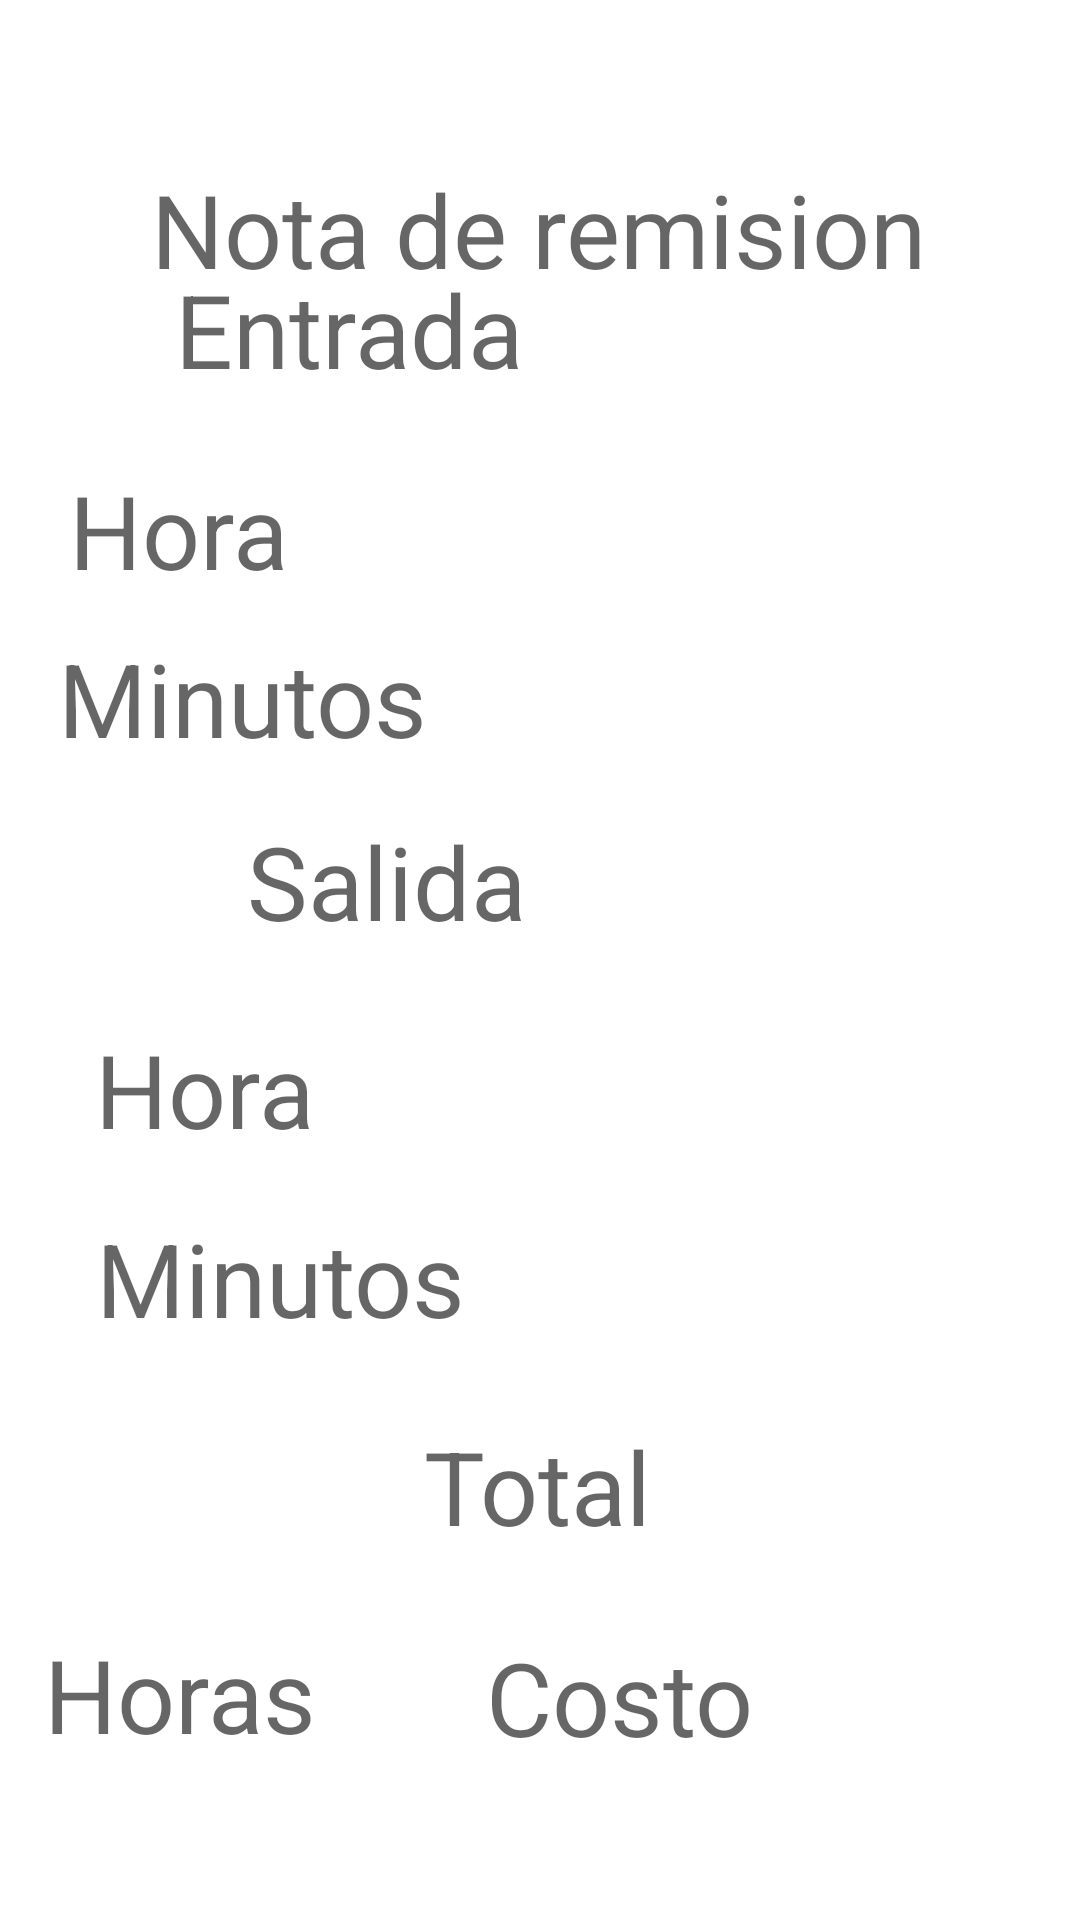

Reconstruct the res/layout file that produces this screen, plus the resources it refers to.
<!-- AndroidManifest.xml: application theme Theme.ProyectoDeClase -->
<!-- res/layout/resultado.xml -->
<?xml version="1.0" encoding="utf-8"?>

<androidx.constraintlayout.widget.ConstraintLayout
    xmlns:android="http://schemas.android.com/apk/res/android"
    xmlns:app="http://schemas.android.com/apk/res-auto"
    xmlns:tools="http://schemas.android.com/tools"
    android:layout_width="match_parent"
    android:layout_height="match_parent">

    <TextView
        android:id="@+id/textView"
        android:layout_width="wrap_content"
        android:layout_height="wrap_content"
        android:layout_marginTop="60dp"
        android:text="Nota de remision"
        android:textAppearance="@style/TextAppearance.AppCompat.Display1"
        app:layout_constraintBottom_toTopOf="@+id/textView2"
        app:layout_constraintEnd_toEndOf="parent"
        app:layout_constraintHorizontal_bias="0.496"
        app:layout_constraintStart_toStartOf="parent"
        app:layout_constraintTop_toTopOf="parent"
        app:layout_constraintVertical_bias="0.357" />

    <TextView
        android:id="@+id/textView2"
        android:layout_width="131dp"
        android:layout_height="39dp"
        android:layout_marginBottom="28dp"
        android:text="Entrada"
        android:textAppearance="@style/TextAppearance.AppCompat.Display1"
        app:layout_constraintBottom_toTopOf="@+id/Lb1"
        app:layout_constraintEnd_toEndOf="parent"
        app:layout_constraintHorizontal_bias="0.255"
        app:layout_constraintStart_toStartOf="parent" />

    <TextView
        android:id="@+id/Lb1"
        android:layout_width="160dp"
        android:layout_height="40dp"
        android:layout_marginBottom="16dp"
        android:text="Hora"
        android:textAppearance="@style/TextAppearance.AppCompat.Display1"
        app:layout_constraintBottom_toTopOf="@+id/Lb2"
        app:layout_constraintEnd_toEndOf="parent"
        app:layout_constraintHorizontal_bias="0.115"
        app:layout_constraintStart_toStartOf="parent" />

    <TextView
        android:id="@+id/Lb2"
        android:layout_width="169dp"
        android:layout_height="37dp"
        android:layout_marginBottom="24dp"
        android:text="Minutos"
        android:textAppearance="@style/TextAppearance.AppCompat.Display1"
        app:layout_constraintBottom_toTopOf="@+id/textView5"
        app:layout_constraintEnd_toEndOf="parent"
        app:layout_constraintHorizontal_bias="0.102"
        app:layout_constraintStart_toStartOf="parent" />

    <TextView
        android:id="@+id/textView5"
        android:layout_width="wrap_content"
        android:layout_height="wrap_content"
        android:layout_marginBottom="24dp"
        android:text="Salida"
        android:textAppearance="@style/TextAppearance.AppCompat.Display1"
        app:layout_constraintBottom_toTopOf="@+id/Lb3"
        app:layout_constraintEnd_toEndOf="parent"
        app:layout_constraintHorizontal_bias="0.308"
        app:layout_constraintStart_toStartOf="parent" />

    <TextView
        android:id="@+id/Lb3"
        android:layout_width="135dp"
        android:layout_height="43dp"
        android:layout_marginBottom="20dp"
        android:text="Hora"
        android:textAppearance="@style/TextAppearance.AppCompat.Display1"
        app:layout_constraintBottom_toTopOf="@+id/Lb4"
        app:layout_constraintEnd_toEndOf="parent"
        app:layout_constraintHorizontal_bias="0.141"
        app:layout_constraintStart_toStartOf="parent" />

    <TextView
        android:id="@+id/Lb4"
        android:layout_width="wrap_content"
        android:layout_height="wrap_content"
        android:layout_marginBottom="24dp"
        android:text="Minutos"
        android:textAppearance="@style/TextAppearance.AppCompat.Display1"
        app:layout_constraintBottom_toTopOf="@+id/textView8"
        app:layout_constraintEnd_toEndOf="parent"
        app:layout_constraintHorizontal_bias="0.135"
        app:layout_constraintStart_toStartOf="parent" />

    <TextView
        android:id="@+id/textView8"
        android:layout_width="wrap_content"
        android:layout_height="wrap_content"
        android:layout_marginBottom="24dp"
        android:text="Total"
        android:textAppearance="@style/TextAppearance.AppCompat.Display1"
        app:layout_constraintBottom_toTopOf="@+id/Lb5"
        app:layout_constraintEnd_toEndOf="parent"
        app:layout_constraintHorizontal_bias="0.498"
        app:layout_constraintStart_toStartOf="parent" />

    <TextView
        android:id="@+id/Lb5"
        android:layout_width="118dp"
        android:layout_height="46dp"
        android:layout_marginBottom="52dp"
        android:text="Horas"
        android:textAppearance="@style/TextAppearance.AppCompat.Display1"
        app:layout_constraintBottom_toBottomOf="parent"
        app:layout_constraintEnd_toStartOf="@+id/Lb6"
        app:layout_constraintHorizontal_bias="0.333"
        app:layout_constraintStart_toStartOf="parent" />

    <TextView
        android:id="@+id/Lb6"
        android:layout_width="122dp"
        android:layout_height="49dp"
        android:layout_marginEnd="76dp"
        android:layout_marginBottom="48dp"
        android:text="Costo"
        android:textAppearance="@style/TextAppearance.AppCompat.Display1"
        app:layout_constraintBottom_toBottomOf="parent"
        app:layout_constraintEnd_toEndOf="parent" />
</androidx.constraintlayout.widget.ConstraintLayout>
<!-- resources referenced by this layout -->
<resources>
  <style name="Theme.ProyectoDeClase" parent="Theme.MaterialComponents.DayNight.DarkActionBar">
          
          <item name="colorPrimary">@color/purple_500</item>
          <item name="colorPrimaryVariant">@color/purple_700</item>
          <item name="colorOnPrimary">@color/white</item>
          
          <item name="colorSecondary">@color/teal_200</item>
          <item name="colorSecondaryVariant">@color/teal_700</item>
          <item name="colorOnSecondary">@color/black</item>
          
          <item name="android:statusBarColor" tools:targetApi="l">?attr/colorPrimaryVariant</item>
          
      </style>
  <!-- not gathered from this repository: default colours our renderer supplied (Android Studio template values) -->
  <color name="purple_500">#FF6200EE</color>
  <color name="purple_700">#FF3700B3</color>
  <color name="teal_200">#FF03DAC5</color>
  <color name="teal_700">#FF018786</color>
  <color name="black">#FF000000</color>
  <color name="white">#FFFFFFFF</color>
</resources>
